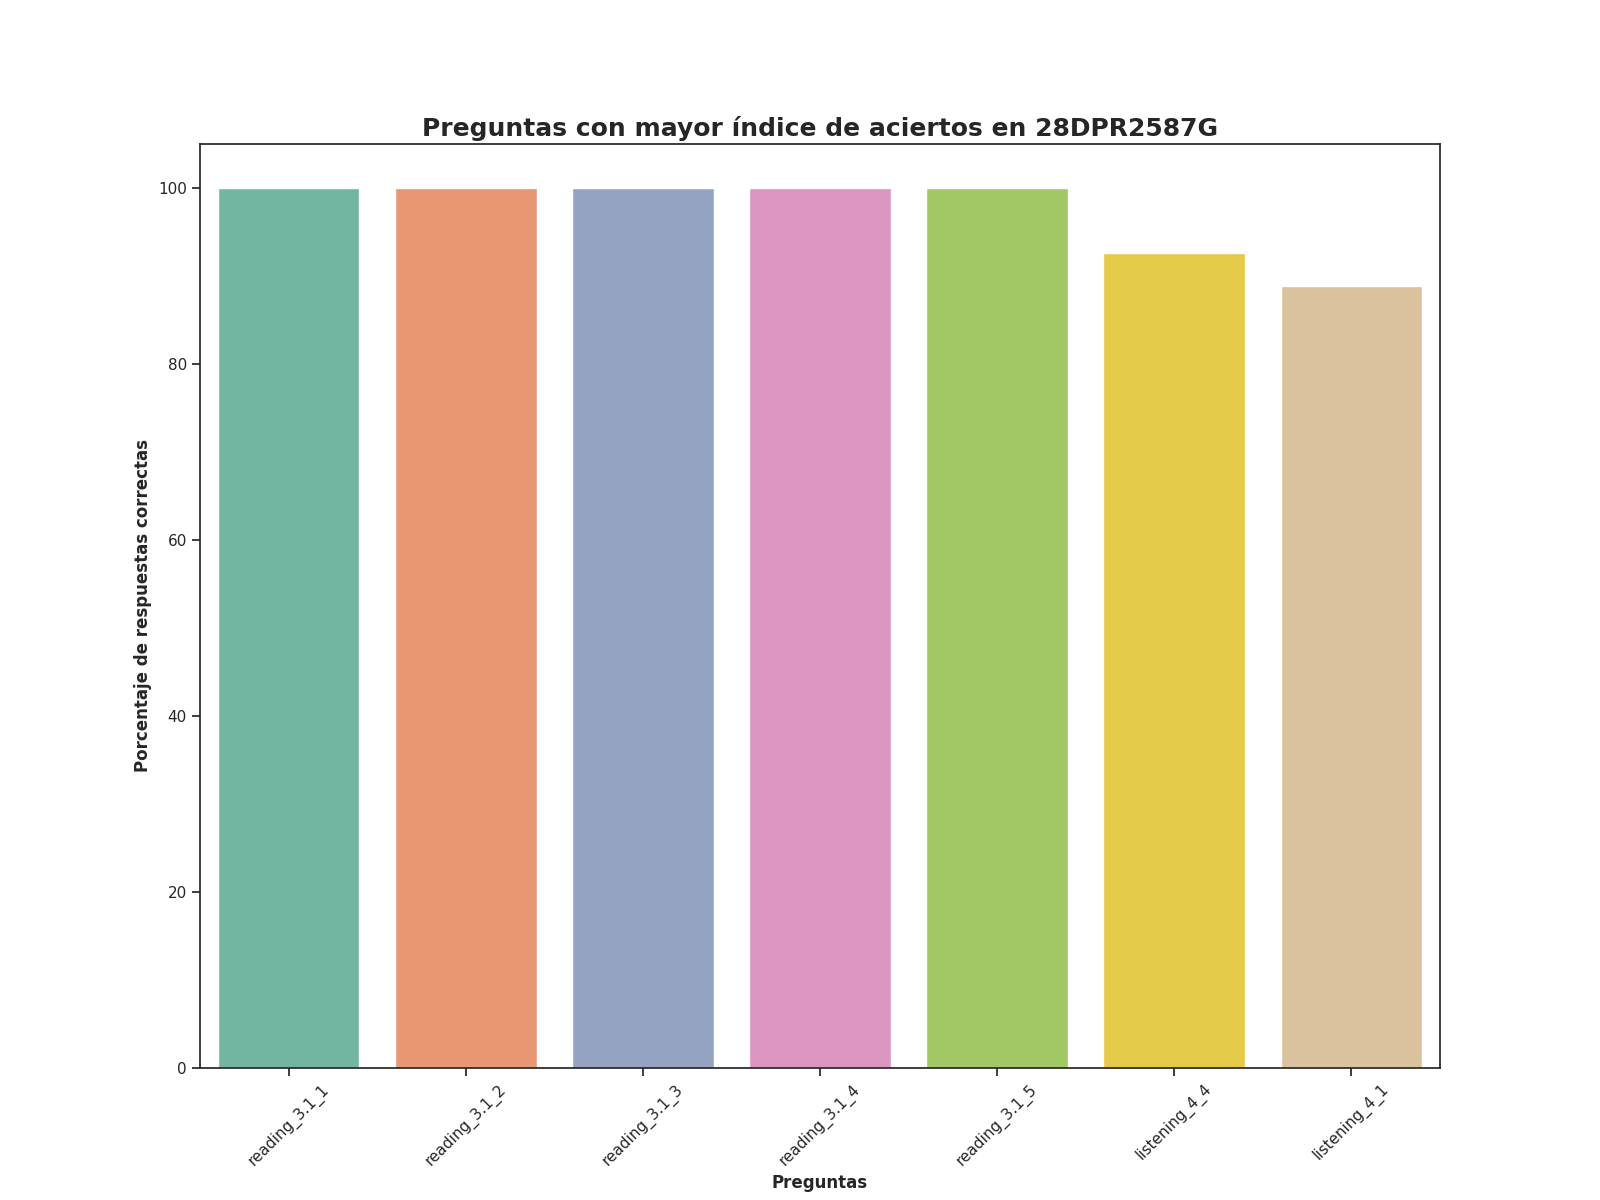

The data file committed next to this chart (first rows):
Top, Pregunta, Porcentaje de respuestas correctas, Número de respuestas correctas
1, reading_3.1_1, 100.0, 27.0
2, reading_3.1_2, 100.0, 27.0
3, reading_3.1_3, 100.0, 27.0
4, reading_3.1_4, 100.0, 27.0
5, reading_3.1_5, 100.0, 27.0
6, listening_4_4, 92.59, 25.0
7, listening_4_1, 88.89, 24.0
